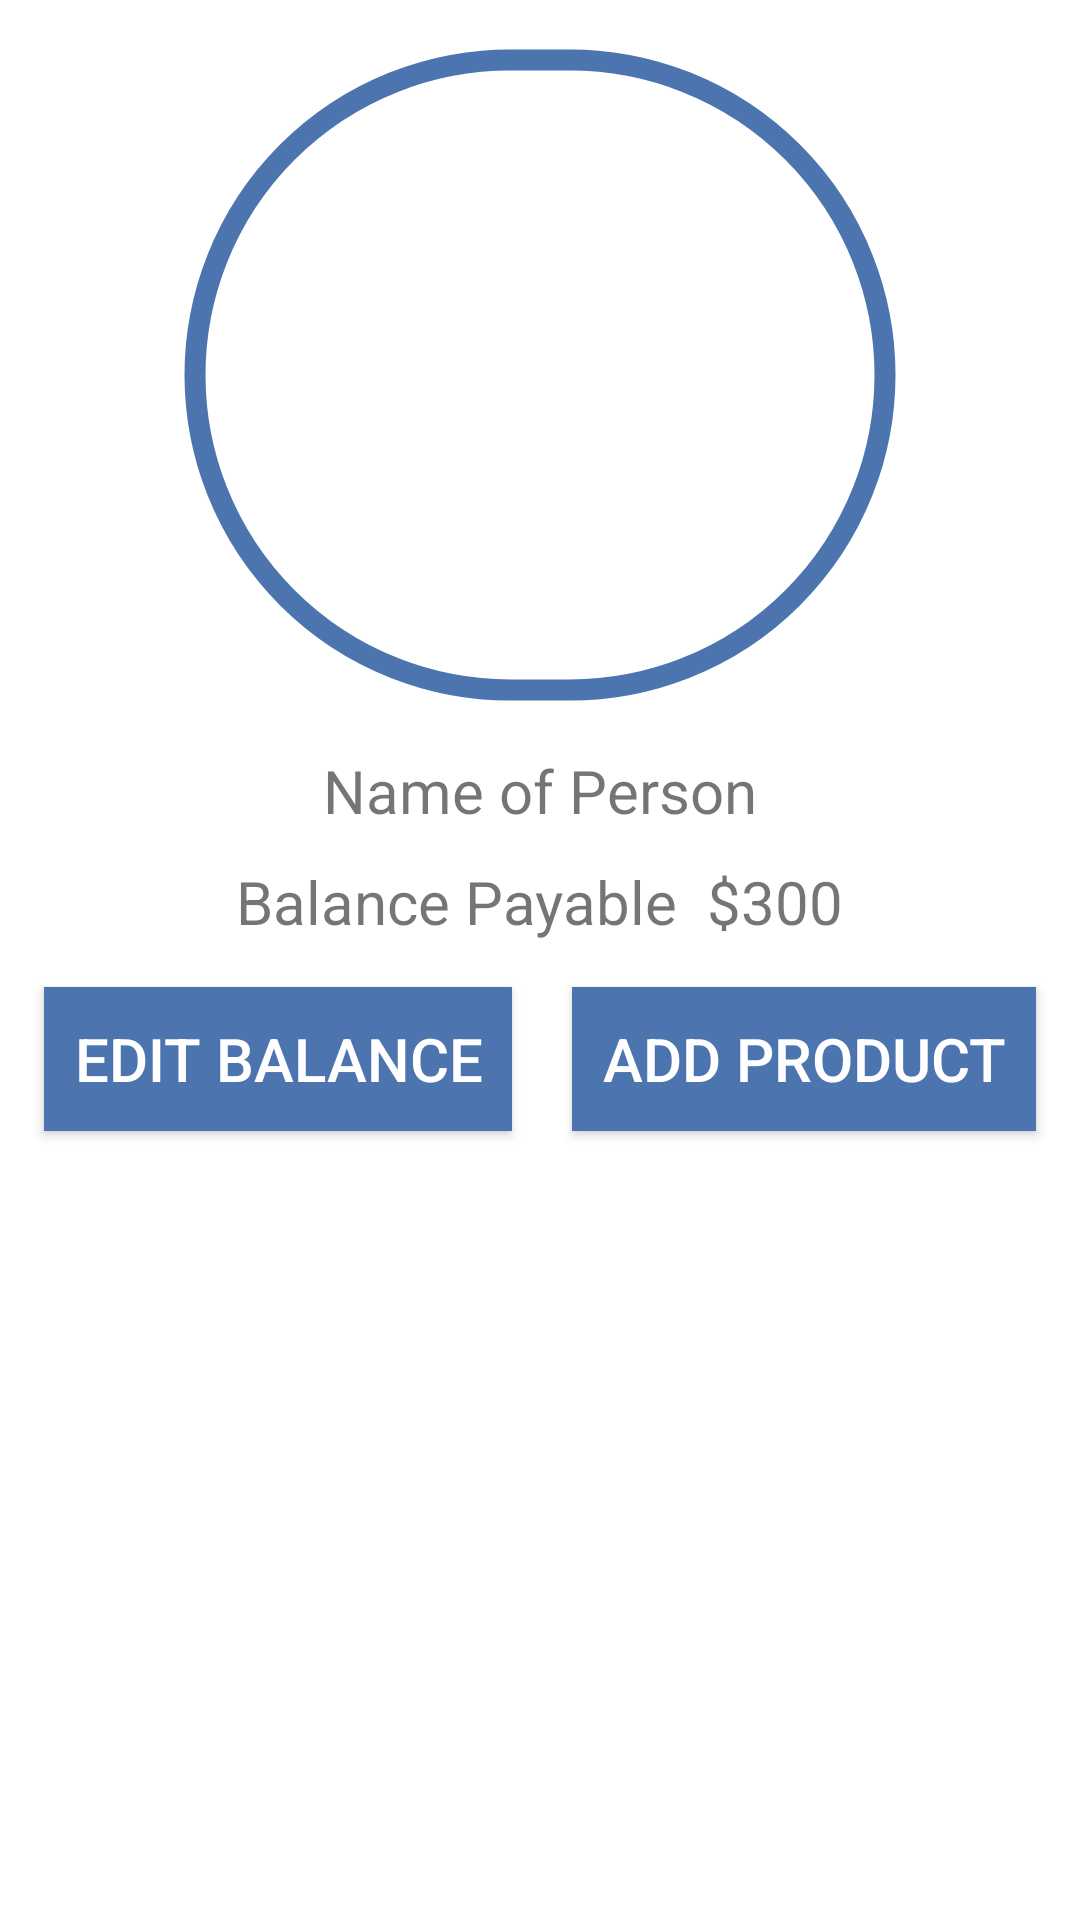

Reconstruct the res/layout file that produces this screen, plus the resources it refers to.
<!-- AndroidManifest.xml: application theme Theme.KhataRegister -->
<!-- res/layout/fragment_details.xml -->
<?xml version="1.0" encoding="utf-8"?>
<FrameLayout xmlns:android="http://schemas.android.com/apk/res/android"
    xmlns:tools="http://schemas.android.com/tools"
    android:layout_width="match_parent"
    android:layout_height="match_parent"
    xmlns:app="http://schemas.android.com/apk/res-auto"
    tools:context=".UI.Fragments.DetailsFragment">

    <androidx.appcompat.widget.LinearLayoutCompat
        android:layout_width="match_parent"
        android:layout_height="wrap_content"

        android:orientation="vertical"
        android:gravity="center"
        android:padding="10dp"
        >

        <com.google.android.material.imageview.ShapeableImageView
            android:layout_width="250dp"
            android:layout_height="230dp"
            android:padding="10dp"
            android:src="@drawable/ic_launcher_foreground"
            android:id="@+id/picture"
            app:shapeAppearanceOverlay="@style/circular"
            app:strokeColor="@color/blue"
            app:strokeWidth="7dp"

            ></com.google.android.material.imageview.ShapeableImageView>

        <TextView
            android:layout_width="wrap_content"
            android:layout_height="wrap_content"
            android:text="Name of Person"
            android:layout_marginTop="10dp"
            android:textSize="20dp"
            android:id="@+id/name"
            android:layout_marginBottom="10dp"
            ></TextView>

        <androidx.appcompat.widget.LinearLayoutCompat
            android:layout_width="wrap_content"
            android:layout_height="wrap_content"
            android:orientation="horizontal"
            android:layout_marginBottom="10dp"
            >
            <TextView
                android:layout_width="wrap_content"
                android:layout_height="wrap_content"
                android:textSize="20dp"
                android:text="Balance Payable"
                ></TextView>

            <TextView
                android:layout_marginLeft="10dp"
                android:layout_width="wrap_content"
                android:layout_height="wrap_content"
                android:textSize="20dp"
                android:id="@+id/payable"
                android:text="$300"
                ></TextView>

        </androidx.appcompat.widget.LinearLayoutCompat>

        <androidx.appcompat.widget.LinearLayoutCompat
            android:layout_width="match_parent"
            android:layout_height="wrap_content"
            android:gravity="center_horizontal"
            >
        <androidx.appcompat.widget.AppCompatButton
            android:layout_width="wrap_content"
            android:layout_height="wrap_content"
            android:layout_marginBottom="20dp"
            android:layout_marginTop="5dp"
            android:text="Edit Balance"
            android:layout_marginRight="20dp"
            android:textSize="20dp"
            android:background="@color/blue"
            android:id="@+id/update_receivable"
            android:textColor="@color/white"
            android:padding="10dp"
            ></androidx.appcompat.widget.AppCompatButton>

        <androidx.appcompat.widget.AppCompatButton
            android:layout_width="wrap_content"
            android:layout_height="wrap_content"
            android:layout_marginBottom="20dp"
            android:layout_marginTop="5dp"
            android:text="Add Product"
            android:id="@+id/add_new_product"
            android:textSize="20dp"

            android:background="@color/blue"
            android:textColor="@color/white"
            android:padding="10dp"
            ></androidx.appcompat.widget.AppCompatButton>
        </androidx.appcompat.widget.LinearLayoutCompat>
        <androidx.recyclerview.widget.RecyclerView
            android:layout_width="wrap_content"
            android:layout_height="wrap_content"
            android:id="@+id/products"
            ></androidx.recyclerview.widget.RecyclerView>
    </androidx.appcompat.widget.LinearLayoutCompat>

</FrameLayout>
<!-- resources referenced by this layout -->
<resources>
  <color name="blue">#4C74AF</color>
  <color name="white">#FFFFFFFF</color>
  <style name="circular">
          <item name="cornerSize">50%</item>
      </style>
  <style name="Theme.KhataRegister" parent="Theme.MaterialComponents.DayNight.NoActionBar">
          
          <item name="colorPrimary">@color/purple_500</item>
          <item name="colorPrimaryVariant">@color/purple_700</item>
          <item name="colorOnPrimary">@color/white</item>
          
          <item name="colorSecondary">@color/teal_200</item>
          <item name="colorSecondaryVariant">@color/teal_700</item>
          <item name="colorOnSecondary">@color/black</item>
          
          <item name="android:statusBarColor" tools:targetApi="l">?attr/colorPrimaryVariant</item>
          
      </style>
  <color name="purple_500">#FF6200EE</color>
  <color name="purple_700">#FF3700B3</color>
  <color name="teal_200">#FF03DAC5</color>
  <color name="teal_700">#87010C</color>
  <color name="black">#FF000000</color>
</resources>
